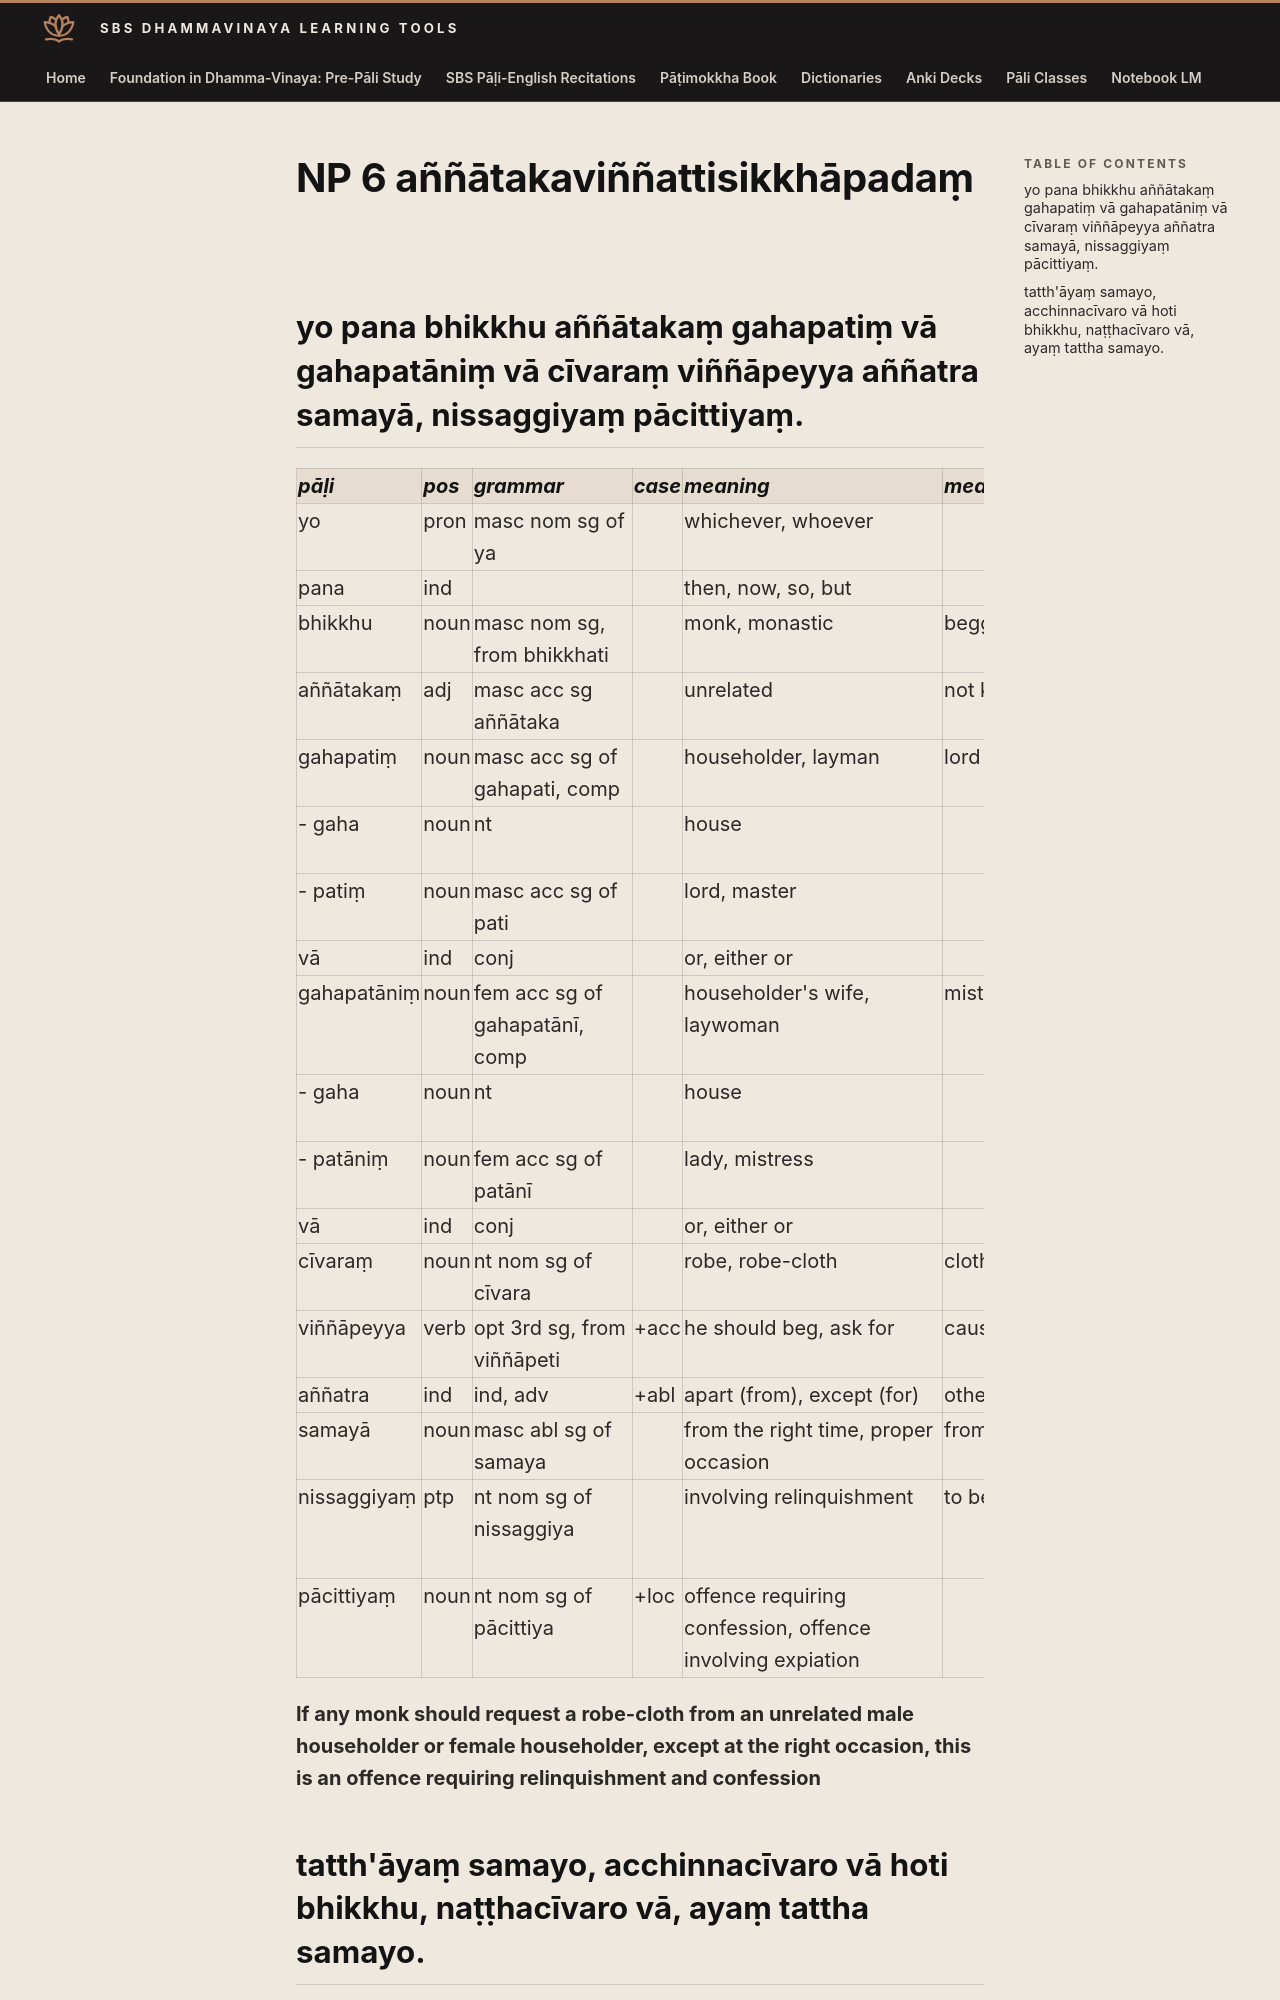

repository: sasanarakkha/study-tools · page: 6-pali-class/bhikkhu-patimokkha/033-np-6/index.html · generator: mkdocs

# NP 6 aññātakaviññattisikkhāpadaṃ

## yo pana bhikkhu aññātakaṃ gahapatiṃ vā gahapatāniṃ vā cīvaraṃ viññāpeyya aññatra samayā, nissaggiyaṃ pācittiyaṃ.

| pāḷi | pos | grammar | case | meaning | meaning_lit | root | base | construction | compound_type | compound_construction |
| :--- | :--- | :--- | :--- | :--- | :--- | :--- | :--- | :--- | :--- | :--- |
| yo | pron | masc nom sg of ya | | whichever, whoever | | | | | | |
| pana | ind | | | then, now, so, but | | | | | | |
| bhikkhu | noun | masc nom sg, from bhikkhati | | monk, monastic | beggar, mendicant | √bhikkh (beg) | | √bhikkh + u | | |
| aññātakaṃ | adj | masc acc sg aññātaka | | unrelated | not known | √ñā (know) | | na + √ñā + ta + ka | | |
| gahapatiṃ | noun | masc acc sg of gahapati, comp | | householder, layman | lord of the house | | | gaha + pati | genitive tappurisa | gahassa + pati |
| - gaha | noun | nt | | house | | √gah (grasp) | | √gah + a | | |
| - patiṃ | noun | masc acc sg of pati | | lord, master | | √pat (command) | | √pat + i | | |
| vā | ind | conj | | or, either or | | | | | | |
| gahapatāniṃ | noun | fem acc sg of gahapatānī, comp | | householder's wife, laywoman | mistress of the house | | | gaha + patānī | genitive tappurisa | gahassa + patānī |
| - gaha | noun | nt | | house | | √gah (grasp) | | √gah + a | | |
| - patāniṃ | noun | fem acc sg of patānī | | lady, mistress | | √pat (command) | | √pat + i + anī | | |
| vā | ind | conj | | or, either or | | | | | | |
| cīvaraṃ | noun | nt nom sg of cīvara | | robe, robe-cloth | cloth | | | | | |
| viññāpeyya | verb | opt 3rd sg, from viññāpeti | +acc | he should beg, ask for | cause to know | √ñā (know) | √ñā + āpe > ñāpe | vi + ñāpe + ti | | |
| aññatra | ind | ind, adv | +abl | apart (from), except (for) | other (than) | | | añña + tra | | |
| samayā | noun | masc abl sg of samaya | | from the right time, proper occasion | from come together | √i (come, go) | | saṃ + √i > ay + *a | | |
| nissaggiyaṃ | ptp | nt nom sg of nissaggiya | | involving relinquishment | to be given up | √sajj (relinquish, let loose) | | ni + √sajj > sagg + iya | | |
| pācittiyaṃ | noun | nt nom sg of pācittiya | +loc | offence requiring confession, offence involving expiation | | | | | | |

**If any monk should request a robe-cloth from an unrelated male householder or female householder, except at the right occasion, this is an offence requiring relinquishment and confession**
